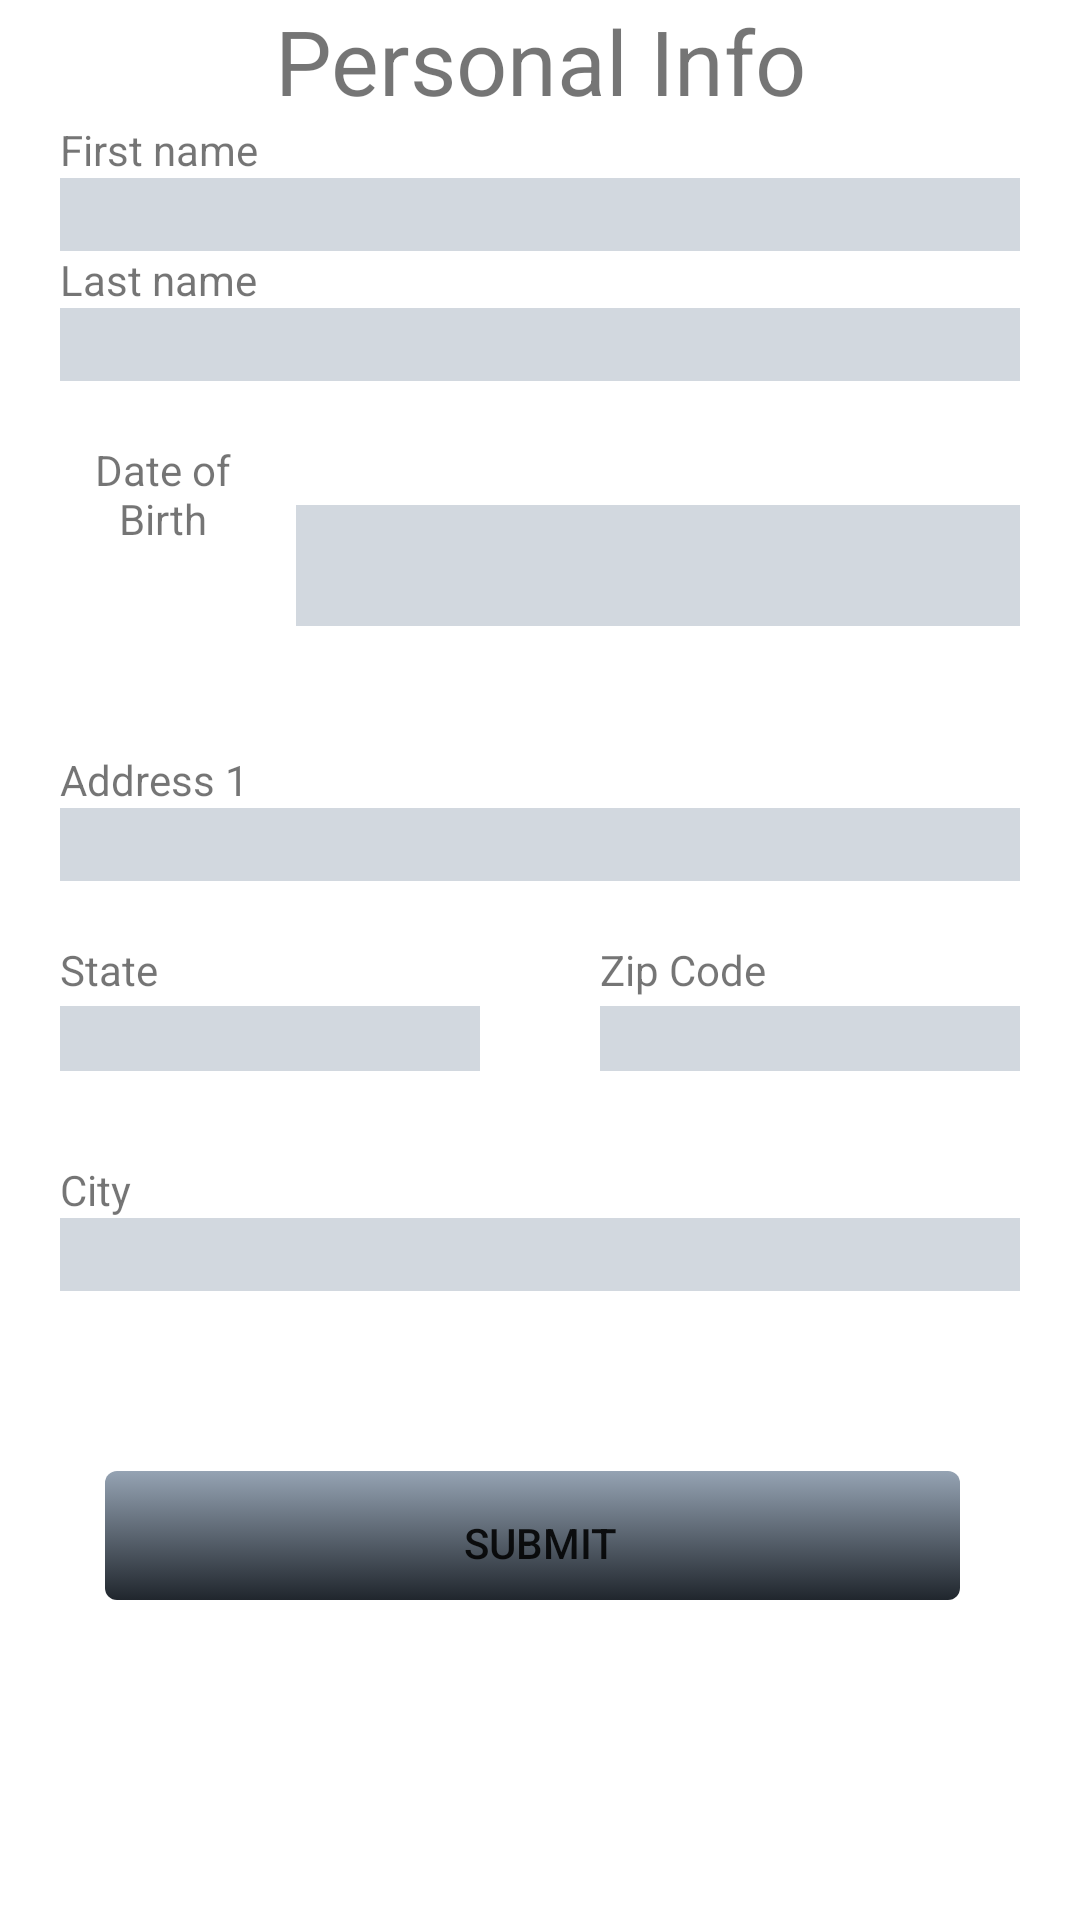

The Android layout XML behind this screen, and the referenced resources:
<!-- AndroidManifest.xml: application theme Theme.Mindful -->
<!-- res/layout/fragment_personal_info_form.xml -->
<?xml version="1.0" encoding="utf-8"?>
<FrameLayout xmlns:android="http://schemas.android.com/apk/res/android"
    xmlns:tools="http://schemas.android.com/tools"
    android:layout_width="match_parent"
    android:layout_height="match_parent"
    tools:context=".service.appointment.forms.PersonalInfoForm">

    <ScrollView
        android:layout_width="match_parent"
        android:layout_height="match_parent">

        <RelativeLayout
            android:layout_width="match_parent"
            android:layout_height="wrap_content">
            <LinearLayout
                android:layout_width="match_parent"
                android:layout_height="match_parent"
                android:orientation="vertical">

                <TextView
                    android:layout_width="match_parent"
                    android:layout_height="wrap_content"
                    android:text="Personal Info"
                    android:textAlignment="center"
                    android:textSize="30sp"/>
                <TextView
                    android:layout_width="match_parent"
                    android:layout_height="match_parent"
                    android:text="First name"
                    android:layout_marginStart="20dp"
                    android:layout_marginEnd="20dp"/>

                <EditText
                    android:id="@+id/first_name_et"
                    android:layout_width="match_parent"
                    android:layout_height="match_parent"
                    android:inputType="text"
                    android:background="@color/cadet_grey_200"
                    android:layout_marginStart="20dp"
                    android:layout_marginEnd="20dp"/>
                <TextView
                    android:layout_width="match_parent"
                    android:layout_height="match_parent"
                    android:text="Last name"
                    android:layout_marginStart="20dp"
                    android:layout_marginEnd="20dp"/>

                <EditText
                    android:id="@+id/last_name_et"
                    android:layout_width="match_parent"
                    android:layout_height="match_parent"
                    android:inputType="text"
                    android:background="@color/cadet_grey_200"
                    android:layout_marginStart="20dp"
                    android:layout_marginEnd="20dp"/>



                <LinearLayout
                    android:layout_width="match_parent"
                    android:layout_height="match_parent"
                    android:layout_marginTop="10dp"
                    android:layout_marginStart="20dp"
                    android:layout_marginEnd="20dp">

                    <LinearLayout
                        android:layout_width="0dp"
                        android:layout_height="wrap_content"
                        android:layout_weight="0.2"
                        android:orientation="vertical"
                        android:layout_marginTop="10dp"
                        android:layout_marginBottom="10dp"
                        android:textAlignment="center"
                        android:gravity="center">
                        <TextView
                            android:layout_width="wrap_content"
                            android:layout_height="0dp"
                            android:layout_weight="0.3"
                            android:text="Date of Birth"
                            android:textAlignment="center" />

                        <Button
                            android:id="@+id/dob_set_btn"
                            android:layout_width="wrap_content"
                            android:layout_height="0dp"
                            android:layout_weight="0.8"
                            android:gravity="center"
                            android:background="@drawable/baseline_calendar_month_24"
                            android:backgroundTint="@color/cadet_grey_200"/>
                    </LinearLayout>

                    <TextView
                        android:id="@+id/dob_tv"
                        android:layout_width="0dp"
                        android:layout_height="wrap_content"
                        android:layout_weight="0.7"
                        android:background="@color/cadet_grey_200"
                        android:layout_marginTop="30dp"
                        android:layout_marginBottom="30dp"
                        android:layout_marginStart="10dp"
                        android:layout_gravity="center"
                        android:textSize="30dp"/>

                </LinearLayout>


                <TextView
                    android:layout_width="match_parent"
                    android:layout_height="match_parent"
                    android:text="Address 1"
                    android:layout_marginTop="10dp"
                    android:layout_marginStart="20dp"
                    android:layout_marginEnd="20dp"/>

                <EditText
                    android:id="@+id/address_one_et"
                    android:layout_width="match_parent"
                    android:layout_height="match_parent"
                    android:inputType="text"
                    android:background="@color/cadet_grey_200"
                    android:layout_marginStart="20dp"
                    android:layout_marginEnd="20dp"/>

                <LinearLayout
                    android:layout_width="match_parent"
                    android:layout_height="match_parent"
                    android:layout_marginStart="20dp"
                    android:layout_marginEnd="20dp">



                    <LinearLayout
                        android:layout_width="0dp"
                        android:layout_height="match_parent"
                        android:layout_weight="1"
                        android:orientation="vertical">
                        <TextView
                            android:layout_width="match_parent"
                            android:layout_height="0dp"
                            android:layout_weight="1"
                            android:text="State"
                            android:layout_marginTop="20dp"

                            android:layout_marginEnd="20dp"/>

                        <EditText
                            android:id="@+id/state_one_et"
                            android:layout_width="match_parent"
                            android:layout_height="0dp"
                            android:layout_weight="1"
                            android:inputType="text"
                            android:background="@color/cadet_grey_200"
                           
                            android:layout_marginEnd="20dp"
                            android:layout_marginBottom="30dp"/>

                    </LinearLayout>
                    <LinearLayout
                        android:layout_width="0dp"
                        android:layout_height="match_parent"
                        android:layout_weight="1"
                        android:orientation="vertical">
                        <TextView
                            android:layout_width="match_parent"
                            android:layout_height="0dp"
                            android:layout_weight="1"
                            android:text="Zip Code"
                            android:layout_marginTop="20dp"
                            android:layout_marginStart="20dp"
                            android:layout_marginEnd="10dp"/>

                        <EditText
                            android:id="@+id/zip_one_et"
                            android:layout_width="match_parent"
                            android:layout_height="0dp"
                            android:layout_weight="1"
                            android:inputType="text"
                            android:background="@color/cadet_grey_200"
                            android:layout_marginStart="20dp"

                            android:layout_marginBottom="30dp"/>

                    </LinearLayout>




                </LinearLayout>




                    <TextView
                        android:layout_width="match_parent"
                        android:layout_height="0dp"
                        android:layout_marginStart="20dp"
                        android:layout_marginTop="00dp"
                        android:layout_marginEnd="20dp"
                        android:layout_weight="1"
                        android:text="City" />


                    <AutoCompleteTextView
                        android:id="@+id/city_atv"
                        android:layout_width="match_parent"
                        android:layout_height="0dp"
                        android:layout_marginStart="20dp"
                        android:layout_marginEnd="20dp"
                        android:layout_marginBottom="30dp"
                        android:layout_weight="1"
                        android:background="@color/cadet_grey_200" />


                <androidx.appcompat.widget.AppCompatButton
                    android:id="@+id/submit_form_btn"
                    android:layout_width="match_parent"
                    android:layout_height="match_parent"
                    android:layout_margin="30dp"
                    android:text="Submit"
                    android:background="@drawable/button_sel"
                    />

            </LinearLayout>



        </RelativeLayout>

    </ScrollView>



</FrameLayout>
<!-- resources referenced by this layout -->
<resources>
  <color name="cadet_grey_200">#d2d8df</color>
  <!-- drawable button_sel (drawable) -->
  <?xml version="1.0" encoding="utf-8"?>
  <selector xmlns:android="http://schemas.android.com/apk/res/android">
      <item>
          <layer-list>
              <item android:right="5dp" android:top="5dp">
                  <shape>
                      <corners android:radius="3dp" />
                      <gradient
                          android:type="radial"
                          android:centerX="0.5"
                          android:centerY="0.5"
                          android:gradientRadius="900dp"/>
                  </shape>
              </item>
              <item android:bottom="5dp" android:left="5dp" android:right="10dp">
                  <shape>
                      <gradient android:angle="90"
                          android:endColor="@color/cadet_grey_500" android:startColor="@color/cadet_grey_700" />
                      <corners android:radius="4dp" />
                      <padding android:bottom="10dp" android:left="10dp"
                          android:right="10dp" android:top="10dp" />
                  </shape>
              </item>
  
          </layer-list>
      </item>
  
  </selector>
  <style name="Theme.Mindful" parent="Theme.MaterialComponents.DayNight.DarkActionBar">
          
          <item name="colorPrimary">@color/eerie_black_200</item>
          <item name="colorPrimaryVariant">@color/eerie_black_500</item>
          <item name="colorOnPrimary">@color/white</item>
          
          <item name="colorSecondary">@color/tiffany_blue_500</item>
          <item name="colorSecondaryVariant">@color/tiffany_blue_700</item>
          <item name="colorOnSecondary">@color/black</item>
          
          <item name="android:statusBarColor">?attr/colorPrimaryVariant</item>
          
      </style>
  <color name="cadet_grey_500">#95A3B3</color>
  <color name="cadet_grey_700">#20262d</color>
  <color name="eerie_black_200">#8c8c8c</color>
  <color name="eerie_black_500">#222222</color>
  <color name="white">#FFFFFFFF</color>
  <color name="tiffany_blue_500">#84DCC6</color>
  <color name="tiffany_blue_700">#288b72</color>
  <color name="black">#FF000000</color>
</resources>
